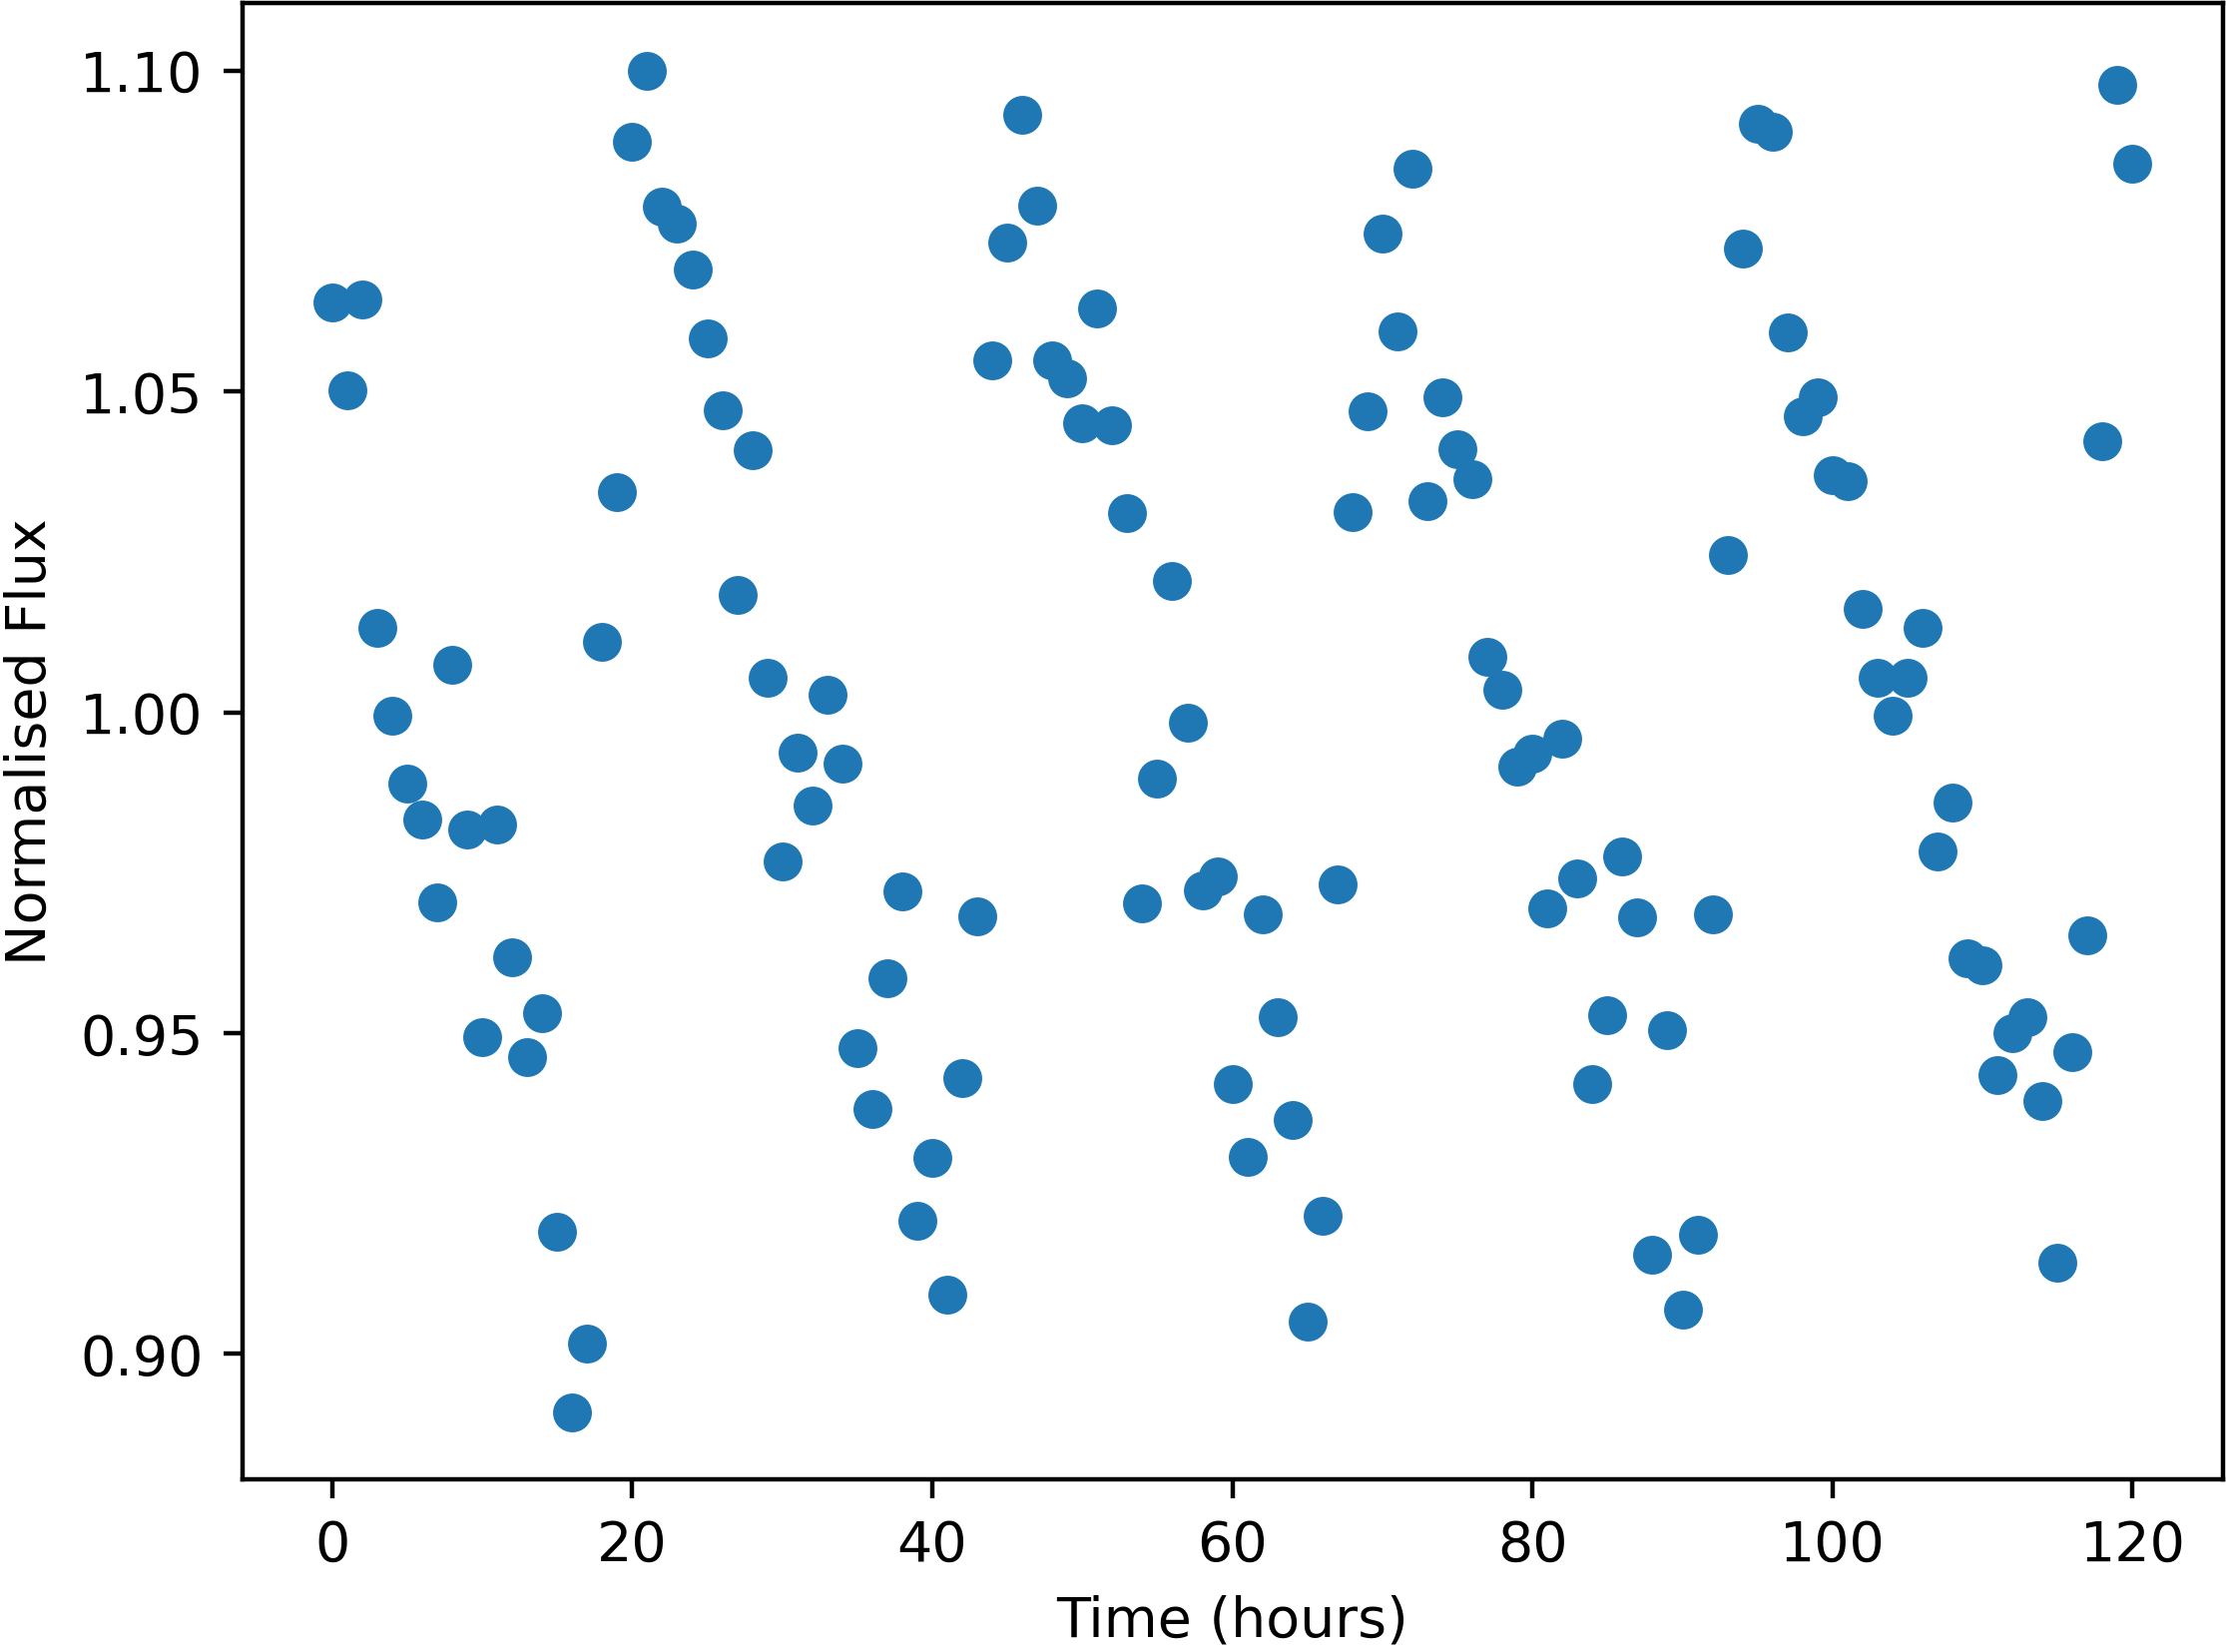

The data file committed next to this chart (first rows):
Time, NormalisedFlux
0.0, 1.064
1.0, 1.05
2.0, 1.064
3.0, 1.013
4.0, 0.9994
5.0, 0.9889
6.0, 0.9834
7.0, 0.9704
8.0, 1.007
9.0, 0.9818
10.0, 0.9494
11.0, 0.9825
12.0, 0.9618
13.0, 0.9463
14.0, 0.9531
15.0, 0.919
16.0, 0.8909
17.0, 0.9017
18.0, 1.011
19.0, 1.034
20.0, 1.089
21.0, 1.1
22.0, 1.079
23.0, 1.076
24.0, 1.069
25.0, 1.058
26.0, 1.047
27.0, 1.018
28.0, 1.041
29.0, 1.005
30.0, 0.9767
31.0, 0.9937
32.0, 0.9855
33.0, 1.003
34.0, 0.9921
35.0, 0.9477
36.0, 0.9382
37.0, 0.9586
38.0, 0.9721
39.0, 0.9208
40.0, 0.9306
41.0, 0.9092
42.0, 0.9431
43.0, 0.9683
44.0, 1.055
45.0, 1.073
46.0, 1.093
47.0, 1.079
48.0, 1.055
49.0, 1.052
50.0, 1.045
51.0, 1.063
52.0, 1.045
53.0, 1.031
54.0, 0.9703
55.0, 0.9897
56.0, 1.021
57.0, 0.9984
58.0, 0.9722
59.0, 0.9745
... 61 more rows
